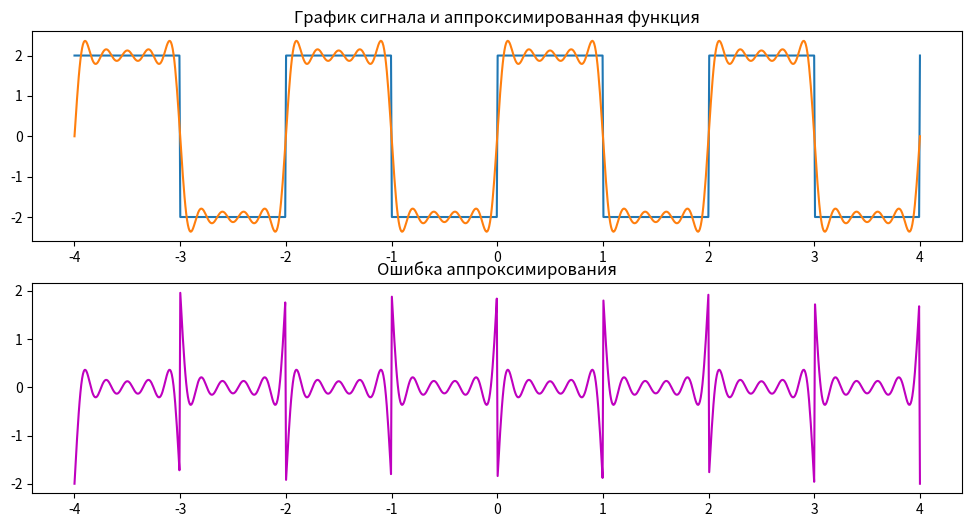

Write Python code to recreate this figure.
import math
import matplotlib.pyplot as plt
import numpy as np
from scipy.integrate import quad


amp = 2
period = 2
frequency = 1 / 2
omega = 2 * np.pi * frequency


def signal(t):
    value = t % period
    if value <= period / 2:
        return amp
    else:
        return -amp


def sig_cos(t, n):
    return signal(t) * math.cos(omega * n * t)


def sig_sin(t, n):
    return signal(t) * math.sin(omega * n * t)


def fourier(t, N=10):
    a0 = (2 / period) * quad(signal, 0, period)[0]

    res = (a0 / 2)
    for n in range(1, N + 1):
        an = (2 / period) * quad(sig_cos, 0, period, args=n)[0]
        bn = (2 / period) * quad(sig_sin, 0, period, args=n)[0]

        res += an * math.cos(omega * n * t) + bn * math.sin(omega * n * t)
    return res


x = np.linspace(-4, 4, 1000)
y = np.array([signal(t) for t in x])

y_app = np.array([fourier(t) for t in x])
y_err = y_app - y

plt.figure(figsize=(12, 6))

plt.subplot(2, 1, 1)

plt.plot(x, y)
plt.plot(x, y_app)
plt.title("График сигнала и аппроксимированная функция")

plt.subplot(2, 1, 2)
plt.plot(x, y_err, 'm')
plt.title("Ошибка аппроксимирования")

plt.show()
